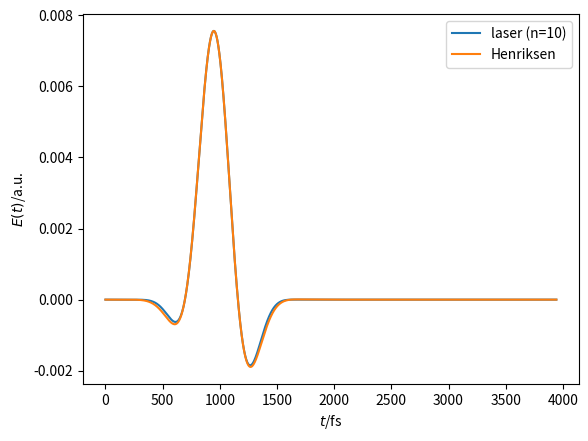
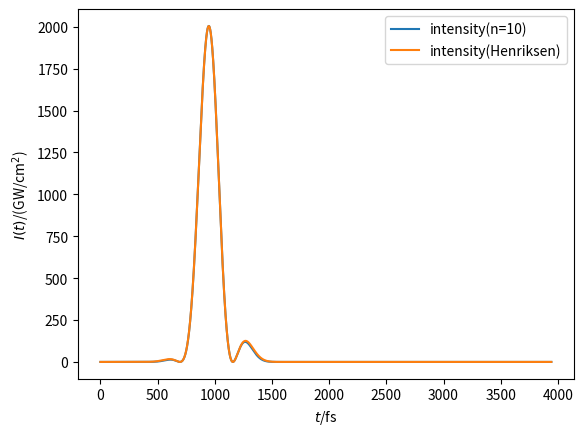
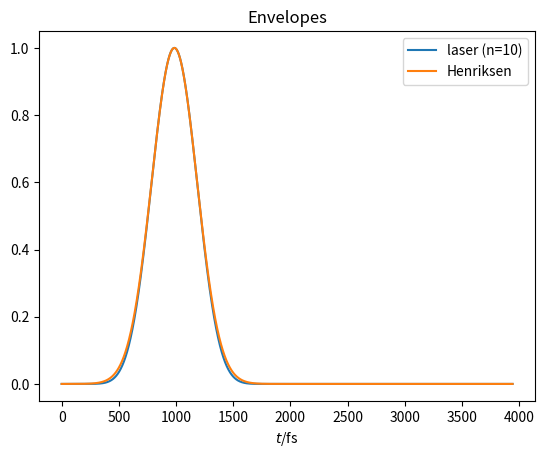

Generate these figures, in order, with matplotlib:
import numpy as np
import scipy.constants as const

T0 = const.physical_constants['atomic unit of time'][0] * 1e15

class EnergyConversions:
    def __init__(self):
        self.Eh = const.physical_constants['atomic unit of energy'][0]
        self.eV = self.Eh/const.e
        self.cm1 = self.Eh/(const.h*const.c*1e2)

    def Eh2eV(self, E):
        return E*self.eV

    def eV2Eh(self, E):
        return E/self.eV

    def Eh2cm1(self, E):
        return E*self.cm1

    def cm12Eh(self, E):
        return E/self.cm1

    def Eh2nm(self, E):
        return (1e9*const.h*const.c/E)/self.Eh

    def nm2Eh(self, lamda):
        return (1e9*const.h*const.c/lamda)/self.Eh

    def Eh2Hz(self, E):
        return E*self.Eh/const.h

    def Hz2Eh(self, E):
        return E*const.h/self.Eh

def intensity(E0):
    '''Field strength E0 in a.u.
       Returns the intensity in W/cm^2'''
    E2 = field_strength(E0)**2
    I = 0.5*const.epsilon_0*const.c*E2
    return I*1.e-4

def field_strength(E0):
    '''Field strength E0 in a.u.
       Returns the electric field strength in V/m'''
    return E0*const.physical_constants['atomic unit of electric field'][0]

class Henriksen:
    def __init__(self, E0, omega, t_p = 0, sigma=None, shift_field=False):
        self.E0 = E0
        self.omega = omega
        self.t_p = t_p
        if sigma is None:
            self.sigma = np.pi/(omega * 2 * np.log(2))
        else:
            self.sigma = sigma
        self.shift_field = shift_field

    def _envelope(self, t):
        dt = t - self.t_p
        return np.exp(-dt**2/self.sigma**2)

    def __call__(self, t):
        if self.shift_field:
            dt = t - self.t_p
            return self.E0 * np.cos(self.omega*dt) * self._envelope(t)
        else:
            return self.E0 * np.cos(self.omega*t) * self._envelope(t)

class Envelope:

    def __init__(self, n=2, t_m=0, FWHM=1):
        self.n = n
        self.t_m = t_m
        self.T_m = np.pi * FWHM / (2 * np.arccos(2**(-1/(2 * n))))

    def _heaviside(self, dt):
        return np.heaviside(dt + self.T_m/2, 1) * np.heaviside(self.T_m/2 - dt, 1)

    def __call__(self, t):
        dt = t - self.t_m
        cos = np.cos(np.pi*dt/self.T_m)**self.n
        return cos * self._heaviside(dt)

    def set_center(self, t_m):
        self.t_m = t_m

    def get_param(self):
        return self.n, self.t_m, self.T_m


class Laser:
    def __init__(self, E0, omega, envelope, shift_field=True):
        self.E0 = E0
        self.omega = omega
        self.envelope = envelope
        self.shift_field = shift_field

    def __call__(self, t):
        if self.shift_field:
            dt = t - self.get_center()
            return self.E0 * np.cos(self.omega*dt) * self.envelope(t)
        else:
            return self.E0 * np.cos(self.omega*t) * self.envelope(t)

    def get_duration(self):
        return self.envelope.get_param()[2]

    def get_center(self):
        return self.envelope.get_param()[1]


def setup_pulse(n=2, shift_field=False, verbose=False):
    '''Returns a callable laser pulse object constructed according to
    Machholm and Henriksen, Phys. Rev. Lett. 87, 193001 (2001), with
    field strength 4e9 V/m which can be generated by optical rectification
    from organic salt crystals, see 
    Fulop, Tzortzakis, and Kampfrath, Adv. Opt. Mater. 8, 1900681 (2020).
    The envelope is trigonometric (controlled by n)

    shift_field: controls whether to use cos(omega * t) [shift_field=False]
                 or cos(omega * (t - t_p)) [shift_field=True]

    '''
    E0_ = 4e9 # V/m
    omega_ = 36 # cm-1
    sigma = 279 # fs  --> corresponds to envelope exp(-(t-t_p)**2 / sigma**2) used by Machholm and Henriksen

    conv = EnergyConversions()

    E0 = E0_ / const.physical_constants['atomic unit of electric field'][0]
    omega = conv.cm12Eh(omega_)
    tau = np.sqrt(2*np.log(2)) * sigma/T0
    t_m = 0

    G = Envelope(n=n, t_m=0, FWHM=tau)
    Tm = G.get_param()[2]
    G.set_center(Tm/2)
    E = Laser(E0, omega, G, shift_field=shift_field)

    if verbose:
        print("Laser pulse:")
        print(f"    E0 = {E0_} V/m = {E0} a.u.")
        print(f"    omega = {omega_} cm-1 = {omega} a.u.")
        print(f"    sigma = {sigma} fs")
        print(f"    tau = {tau} a.u. = {tau*T0} fs")
        print(f"    omega = {omega} a.u. = {conv.Eh2cm1(omega)} cm-1")
        print(f"    omega = {omega} a.u. = {conv.Eh2nm(omega)} nm = {conv.Eh2nm(omega)*1e-6} mm")
        print(f"    omega = {omega} a.u. = {conv.Eh2Hz(omega)*1e-12} THz")
        f2f_duration = E.get_duration()
        print(f"    Pulse foot-to-foot duration: {f2f_duration} a.u. = {f2f_duration*T0} fs = {f2f_duration*T0*1e-3} ps")
        print(f"    Pulse peak intensity: {E0} a.u. = {intensity(E0)*1e-12} TW/cm2")

    return E


if __name__ == '__main__':
    import matplotlib.pyplot as plt

    shift_field = False

    n = 10
    E = setup_pulse(n=n, shift_field=shift_field, verbose=True)
    t_min = 0
    t_max = 2*E.get_duration()
    ngrid = int(10*(t_max - t_min)) + 1
    t = np.linspace(t_min, t_max, num=ngrid)

    E0 = E.E0
    omega = E.omega
    t_p = E.get_center()
    sigma = 279/T0
    prl = Henriksen(E0, omega, t_p=t_p, sigma=sigma, shift_field=shift_field)
    print(f"Henriksen sigma = {prl.sigma} a.u. = {prl.sigma*T0} fs")

    fig = plt.figure()
    plt.plot(t*T0, E(t), label=f"laser (n={n})")
    plt.plot(t*T0, prl(t), label=f"Henriksen")
    plt.legend()
    plt.xlabel(r"$t$/fs")
    plt.ylabel(r"$E(t)$/a.u.")

    fig2 = plt.figure()
    plt.plot(t*T0, intensity(E(t))*1e-9, label=f"intensity(n={n})")
    plt.plot(t*T0, intensity(prl(t))*1e-9, label=f"intensity(Henriksen)")
    plt.legend()
    plt.xlabel(r"$t$/fs")
    plt.ylabel(r"$I(t)$/(GW/cm$^2$)")

    fig3 = plt.figure()
    plt.title("Envelopes")
    plt.plot(t*T0, E.envelope(t), label=f"laser (n={n})")
    plt.plot(t*T0, prl._envelope(t), label=f"Henriksen")
    plt.legend()
    plt.xlabel(r"$t$/fs")

    plt.show()
    plt.close(fig)
    plt.close(fig2)
    plt.close(fig3)
